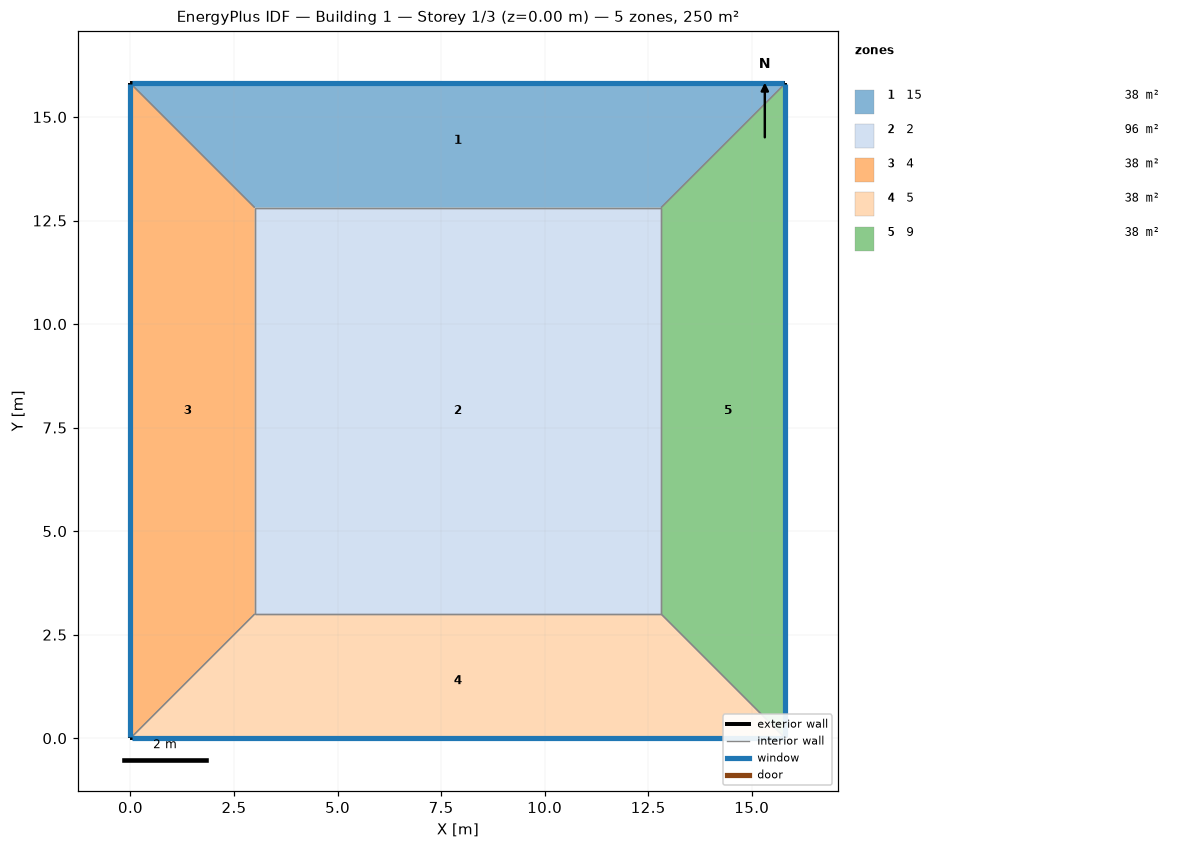
=== STOREY PLAN SPEC (per zone: floor XY polygon, exterior-wall plan segments, windows/doors) ===
zone 1: 15  (38.4 m²)
  floor: (0.00, 15.81) (15.81, 15.81) (12.81, 12.81) (3.00, 12.81)
  exterior wall: (15.81, 15.81) – (0.00, 15.81)  [15.8 m]
    window: (15.79, 15.81) – (0.03, 15.81)  [19.0 m²]
  interior walls: 3
zone 2: 2  (96.3 m²)
  floor: (3.00, 3.00) (3.00, 12.81) (12.81, 12.81) (12.81, 3.00)
  interior walls: 4
zone 3: 4  (38.4 m²)
  floor: (0.00, 0.00) (0.00, 15.81) (3.00, 12.81) (3.00, 3.00)
  exterior wall: (0.00, 15.81) – (0.00, 0.00)  [15.8 m]
    window: (0.00, 15.79) – (0.00, 0.03)  [19.0 m²]
  interior walls: 3
zone 4: 5  (38.4 m²)
  floor: (15.81, 0.00) (0.00, 0.00) (3.00, 3.00) (12.81, 3.00)
  exterior wall: (0.00, 0.00) – (15.81, 0.00)  [15.8 m]
    window: (0.03, 0.00) – (15.79, 0.00)  [19.0 m²]
  interior walls: 3
zone 5: 9  (38.4 m²)
  floor: (15.81, 15.81) (15.81, 0.00) (12.81, 3.00) (12.81, 12.81)
  exterior wall: (15.81, 0.00) – (15.81, 15.81)  [15.8 m]
    window: (15.81, 0.03) – (15.81, 15.79)  [19.0 m²]
  interior walls: 3

=== DERIVED (storey summary) ===
Building: Building 1
Storey: 1 of 3  (floor level z = 0.00 m)
Storey gross floor area: 250.0 m²
Zones on this storey: 5
  - 15: floor 38.4 m²; exterior wall 15.8 m (63.2 m²); 1 window(s) 19.0 m²; WWR 30.0%
  - 2: floor 96.3 m²
  - 4: floor 38.4 m²; exterior wall 15.8 m (63.2 m²); 1 window(s) 19.0 m²; WWR 30.0%
  - 5: floor 38.4 m²; exterior wall 15.8 m (63.2 m²); 1 window(s) 19.0 m²; WWR 30.0%
  - 9: floor 38.4 m²; exterior wall 15.8 m (63.2 m²); 1 window(s) 19.0 m²; WWR 30.0%
Zone adjacency (shared interzone walls):
  - 15 ↔ 2
  - 15 ↔ 4
  - 15 ↔ 9
  - 2 ↔ 4
  - 2 ↔ 5
  - 2 ↔ 9
  - 4 ↔ 5
  - 5 ↔ 9